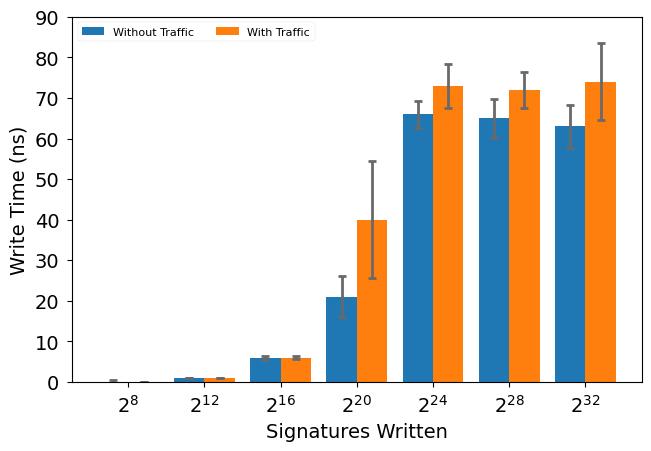

Source code (Python):
"""Plot of the memory footprint used by TangoSec books."""

import matplotlib.pyplot as plt
import numpy as np

data_a = [
    [1, 0, 0, 0, 0],
    [1, 1, 1, 1, 1],
    [6, 6, 5, 6, 5],
    [15, 28, 14, 21, 22],
    [66, 67, 66, 63, 58],
    [63, 76, 68, 65, 63],
    [73, 63, 72, 60, 63],
]
data_b = [
    [0, 0, 0, 0, 0],
    [1, 1, 1, 1, 1],
    [6, 6, 7, 6, 6],
    [40, 47, 18, 57, 24],
    [73, 74, 73, 60, 74],
    [74, 72, 75, 64, 66],
    [64, 74, 86, 62, 82],
]


def setup_plt() -> None:
    """Configure matplotlib plot formatting."""
    plt.style.use("seaborn-v0_8-paper")
    plt.rcParams["font.family"] = "Lucida Grande"
    plt.rcParams["lines.linewidth"] = 3


def main() -> None:
    """Plot memory footprint."""
    setup_plt()

    independent = (
        "$2^{8}$",
        "$2^{12}$",
        "$2^{16}$",
        "$2^{20}$",
        "$2^{24}$",
        "$2^{28}$",
        "$2^{32}$",
    )
    dependent = {
        "Without Traffic": [
            [1, 0, 0, 0, 0],
            [1, 1, 1, 1, 1],
            [6, 6, 5, 6, 5],
            [15, 28, 14, 21, 22],
            [66, 67, 66, 63, 58],
            [63, 76, 68, 65, 63],
            [73, 63, 72, 60, 63],
        ],
        "With Traffic": [
            [0, 0, 0, 0, 0],
            [1, 1, 1, 1, 1],
            [6, 6, 7, 6, 6],
            [40, 47, 18, 57, 24],
            [73, 74, 73, 60, 74],
            [74, 72, 75, 64, 66],
            [64, 74, 86, 62, 82],
        ],
    }

    x = np.arange(len(independent))  # the label locations
    width = 0.4  # the width of the bars
    multiplier = 0.5

    fig, ax = plt.subplots(layout="constrained")

    for attribute, measurement in dependent.items():
        offset = width * multiplier
        medians = [np.median(vals) for vals in measurement]
        err = [np.std(vals) for vals in measurement]
        ax.bar(x + offset, medians, width, label=attribute)
        (_, caps, _) = plt.errorbar(
            x + offset,
            medians,
            yerr=err,
            fmt="o",
            markersize=2,
            elinewidth=2,
            capsize=3,
            color="dimgray",
        )
        for cap in caps:
            cap.set_color("dimgray")
            cap.set_markeredgewidth(2)
        # ax.bar_label(rects, fontsize=7)  # noqa: ERA001
        multiplier += 1

    # Add some text for labels, title and custom x-axis tick labels, etc.
    ax.set_ylabel("Write Time (ns)", fontsize=14)
    ax.set_xlabel("Signatures Written", fontsize=14)
    ax.set_xticks(x + width, independent, fontsize=14)
    plt.yticks(fontsize=14)
    ax.legend(loc="upper left", ncols=2)
    ax.set_ylim(0, 90)
    # ax.set_aspect(1.0 / ax.get_data_ratio(), adjustable="box")
    # plt.show()  # noqa: ERA001
    plt.savefig("runtime_err_flat.pdf", bbox_inches="tight", format="pdf", dpi=600)


if __name__ == "__main__":
    main()
